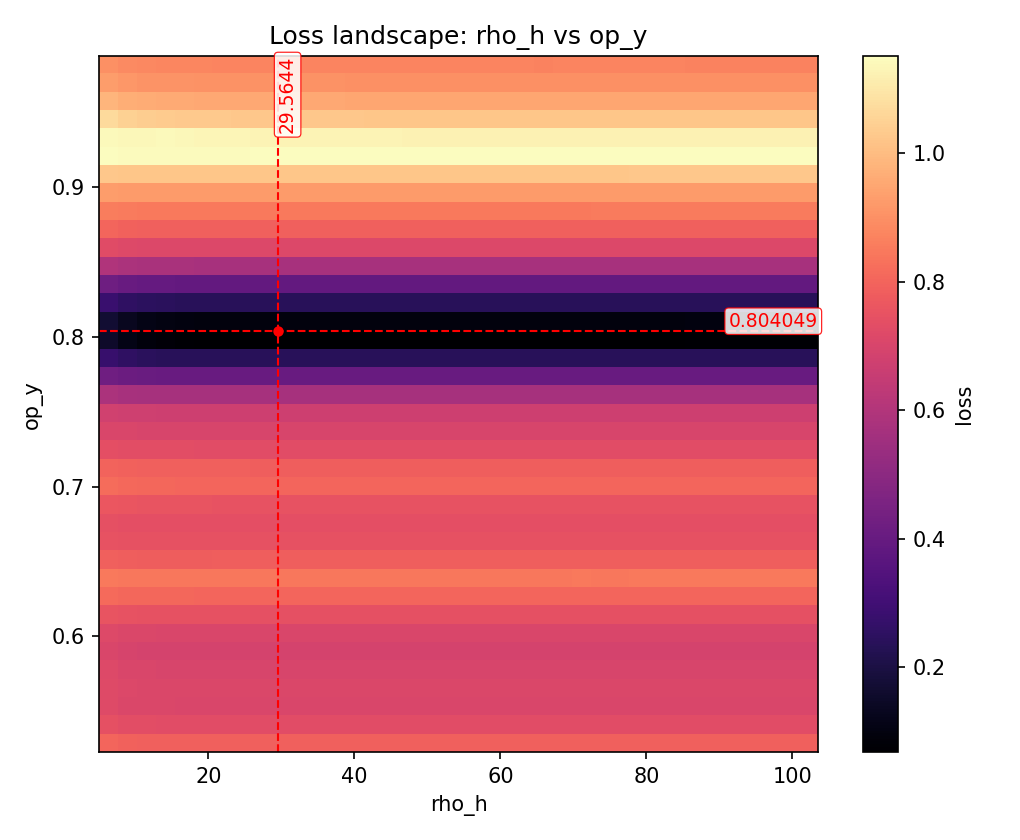

The table this chart was drawn from, first rows:
param_x, param_y, x, y, loss
rho_h, op_y, 5.089, 0.5226, 0.8015
rho_h, op_y, 5.089, 0.5351, 0.7441
rho_h, op_y, 5.089, 0.5477, 0.7195
rho_h, op_y, 5.089, 0.5603, 0.7213
rho_h, op_y, 5.089, 0.5728, 0.7157
rho_h, op_y, 5.089, 0.5854, 0.7057
rho_h, op_y, 5.089, 0.5979, 0.7182
rho_h, op_y, 5.089, 0.6105, 0.7561
rho_h, op_y, 5.089, 0.6231, 0.8141
rho_h, op_y, 5.089, 0.6356, 0.8493
rho_h, op_y, 5.089, 0.6482, 0.7881
rho_h, op_y, 5.089, 0.6608, 0.7522
rho_h, op_y, 5.089, 0.6733, 0.7434
rho_h, op_y, 5.089, 0.6859, 0.7632
rho_h, op_y, 5.089, 0.6985, 0.8191
rho_h, op_y, 5.089, 0.711, 0.799
rho_h, op_y, 5.089, 0.7236, 0.7389
rho_h, op_y, 5.089, 0.7362, 0.7062
rho_h, op_y, 5.089, 0.7487, 0.6802
rho_h, op_y, 5.089, 0.7613, 0.5812
rho_h, op_y, 5.089, 0.7738, 0.4264
rho_h, op_y, 5.089, 0.7864, 0.2784
rho_h, op_y, 5.089, 0.799, 0.155
rho_h, op_y, 5.089, 0.8115, 0.1702
rho_h, op_y, 5.089, 0.8241, 0.281
rho_h, op_y, 5.089, 0.8367, 0.419
rho_h, op_y, 5.089, 0.8492, 0.5934
rho_h, op_y, 5.089, 0.8618, 0.7261
rho_h, op_y, 5.089, 0.8744, 0.8005
rho_h, op_y, 5.089, 0.8869, 0.8571
rho_h, op_y, 5.089, 0.8995, 0.9299
rho_h, op_y, 5.089, 0.9121, 1.028
rho_h, op_y, 5.089, 0.9246, 1.152
rho_h, op_y, 5.089, 0.9372, 1.14
rho_h, op_y, 5.089, 0.9497, 1.067
rho_h, op_y, 5.089, 0.9623, 0.985
rho_h, op_y, 5.089, 0.9749, 0.9307
rho_h, op_y, 5.089, 0.9874, 0.8988
rho_h, op_y, 7.749, 0.5226, 0.7929
rho_h, op_y, 7.749, 0.5351, 0.7353
rho_h, op_y, 7.749, 0.5477, 0.7108
rho_h, op_y, 7.749, 0.5603, 0.7125
rho_h, op_y, 7.749, 0.5728, 0.7067
rho_h, op_y, 7.749, 0.5854, 0.6969
rho_h, op_y, 7.749, 0.5979, 0.7103
rho_h, op_y, 7.749, 0.6105, 0.7497
rho_h, op_y, 7.749, 0.6231, 0.8077
rho_h, op_y, 7.749, 0.6356, 0.8443
rho_h, op_y, 7.749, 0.6482, 0.7835
rho_h, op_y, 7.749, 0.6608, 0.7483
rho_h, op_y, 7.749, 0.6733, 0.7392
rho_h, op_y, 7.749, 0.6859, 0.7583
rho_h, op_y, 7.749, 0.6985, 0.8107
rho_h, op_y, 7.749, 0.711, 0.7929
rho_h, op_y, 7.749, 0.7236, 0.7351
rho_h, op_y, 7.749, 0.7362, 0.7028
rho_h, op_y, 7.749, 0.7487, 0.6755
rho_h, op_y, 7.749, 0.7613, 0.5733
rho_h, op_y, 7.749, 0.7738, 0.4121
rho_h, op_y, 7.749, 0.7864, 0.2549
... 1,384 more rows
